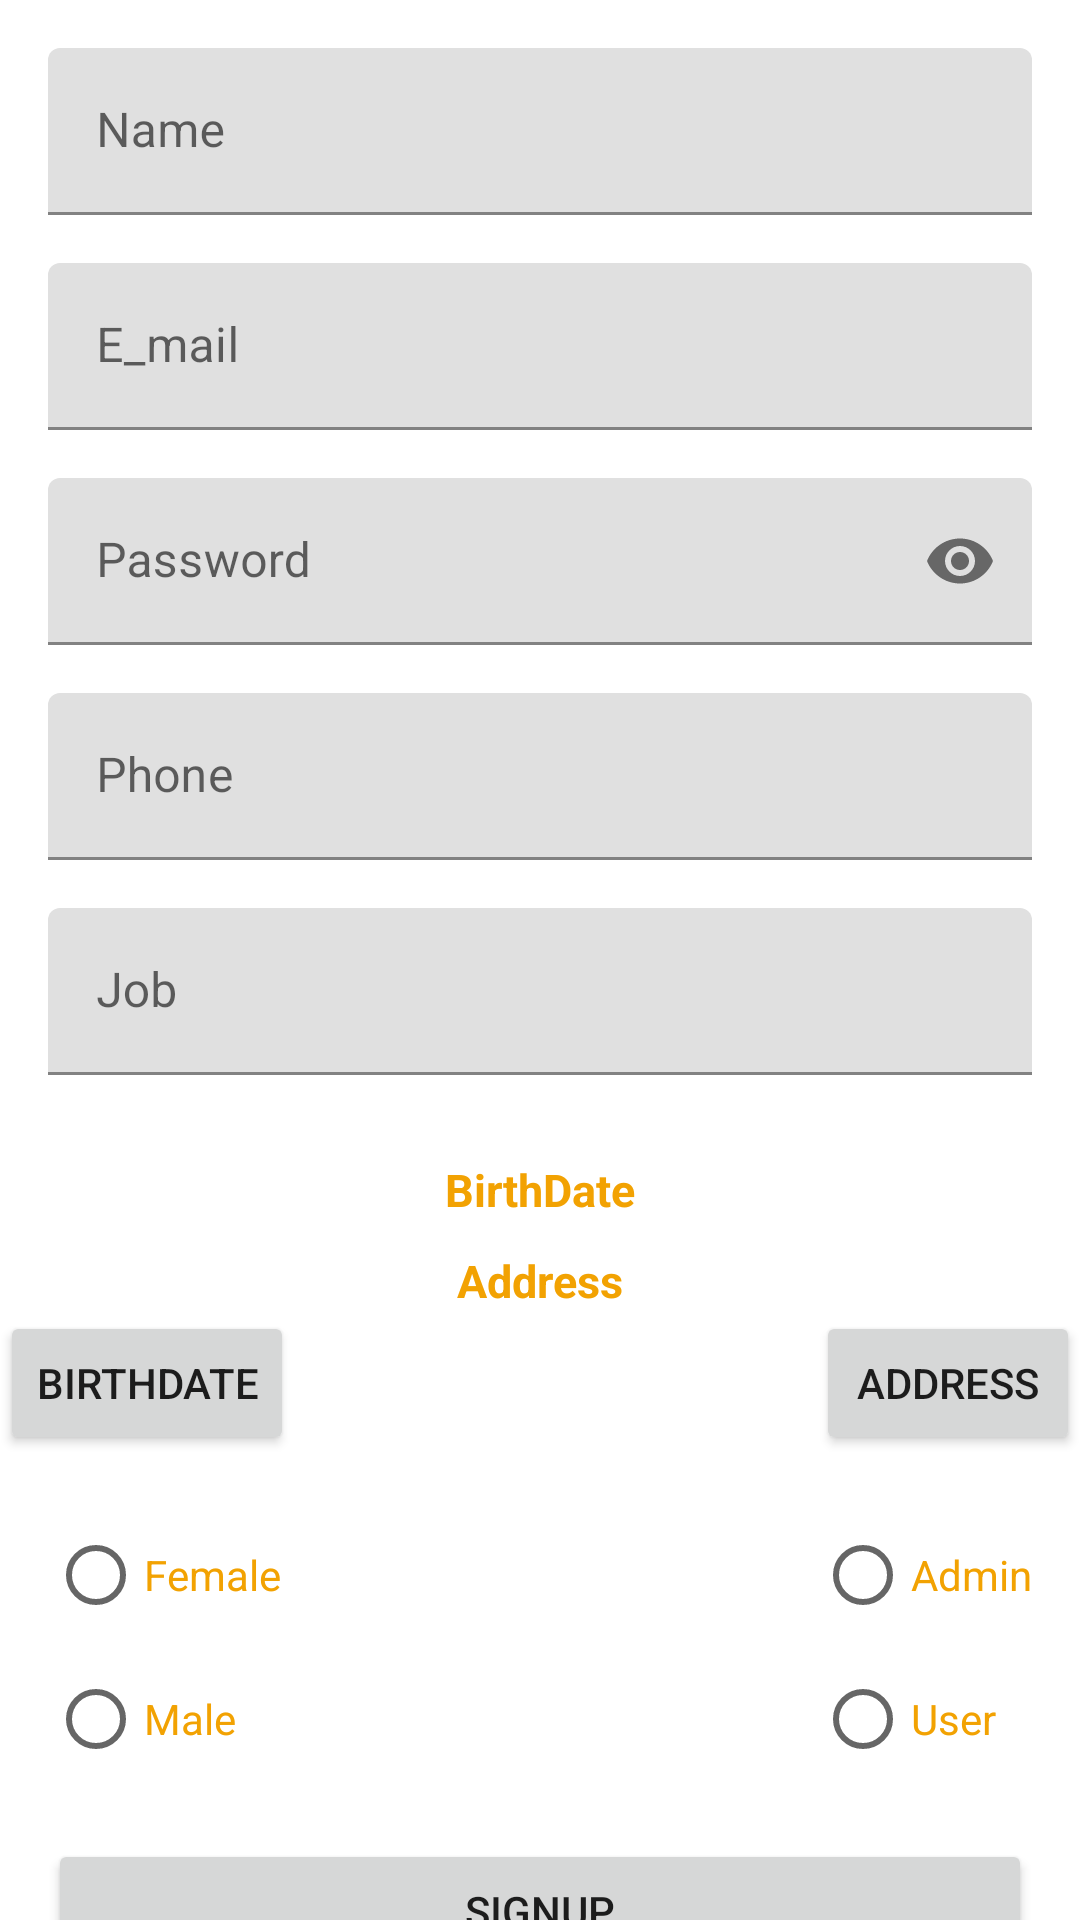

The Android layout XML behind this screen, and the referenced resources:
<!-- AndroidManifest.xml: application theme Theme.OnlineShopping -->
<!-- res/layout/activity_sign_up.xml -->
<?xml version="1.0" encoding="utf-8"?>
<androidx.constraintlayout.widget.ConstraintLayout xmlns:android="http://schemas.android.com/apk/res/android"
    xmlns:app="http://schemas.android.com/apk/res-auto"
    xmlns:tools="http://schemas.android.com/tools"
    android:layout_width="match_parent"
    android:layout_height="match_parent"
    tools:context=".ui.SignUpActivity">

    <com.google.android.material.textfield.TextInputLayout
        android:id="@+id/textInputLayout"
        android:layout_width="match_parent"
        android:layout_height="wrap_content"
        android:layout_margin="16dp"
        app:layout_constraintStart_toStartOf="parent"
        app:layout_constraintTop_toTopOf="parent">

        <com.google.android.material.textfield.TextInputEditText
            android:id="@+id/userName"
            android:layout_width="match_parent"
            android:layout_height="wrap_content"
            android:hint="@string/name"
            android:inputType="text" />
    </com.google.android.material.textfield.TextInputLayout>

    <com.google.android.material.textfield.TextInputLayout
        android:id="@+id/textInputLayout1"
        android:layout_width="match_parent"
        android:layout_height="wrap_content"
        android:layout_margin="16dp"
        app:layout_constraintStart_toStartOf="parent"
        app:layout_constraintTop_toBottomOf="@+id/textInputLayout">

        <com.google.android.material.textfield.TextInputEditText
            android:id="@+id/emailSignUp"
            android:layout_width="match_parent"
            android:layout_height="wrap_content"
            android:hint="@string/e_mail"
            android:inputType="textEmailAddress" />
    </com.google.android.material.textfield.TextInputLayout>

    <com.google.android.material.textfield.TextInputLayout
        android:id="@+id/textInputLayout2"
        android:layout_width="match_parent"
        android:layout_height="wrap_content"
        android:layout_margin="16dp"
        app:layout_constraintStart_toStartOf="parent"
        app:layout_constraintTop_toBottomOf="@+id/textInputLayout1"
        app:passwordToggleEnabled="true">

        <com.google.android.material.textfield.TextInputEditText
            android:id="@+id/passwordSignUp"
            android:layout_width="match_parent"
            android:layout_height="wrap_content"
            android:hint="@string/password"
            android:inputType="numberPassword" />
    </com.google.android.material.textfield.TextInputLayout>
    <com.google.android.material.textfield.TextInputLayout
        android:id="@+id/textInputLayout3"
        android:layout_width="match_parent"
        android:layout_height="wrap_content"
        android:layout_margin="16dp"
        app:layout_constraintStart_toStartOf="parent"
        app:layout_constraintTop_toBottomOf="@+id/textInputLayout2"
      >

        <com.google.android.material.textfield.TextInputEditText
            android:id="@+id/phone"
            android:layout_width="match_parent"
            android:layout_height="wrap_content"
            android:hint="@string/phone"
            android:inputType="phone" />
    </com.google.android.material.textfield.TextInputLayout>

    <com.google.android.material.textfield.TextInputLayout
        android:id="@+id/textInputLayout4"
        android:layout_width="match_parent"
        android:layout_height="wrap_content"
        android:layout_margin="16dp"
        app:layout_constraintStart_toStartOf="parent"
        app:layout_constraintTop_toBottomOf="@+id/textInputLayout3">
        <com.google.android.material.textfield.TextInputEditText
            android:id="@+id/job"
            android:layout_width="match_parent"
            android:layout_height="wrap_content"
            android:hint="Job"
            android:inputType="text" />
    </com.google.android.material.textfield.TextInputLayout>


    <RadioGroup
        android:id="@+id/radioGroup"
        android:layout_width="wrap_content"
        android:layout_height="wrap_content"
        android:layout_margin="16dp"
        app:layout_constraintStart_toStartOf="parent"
        app:layout_constraintTop_toBottomOf="@+id/btnAddress">

        <RadioButton
            android:id="@+id/femaleRadioButton"
            android:layout_width="match_parent"
            android:layout_height="wrap_content"
            android:text="Female"
            android:textColor="@color/yellow"/>

        <RadioButton
            android:id="@+id/maleRadioButton"
            android:layout_width="match_parent"
            android:layout_height="wrap_content"
            android:text="Male"
            android:textColor="@color/yellow"/>
    </RadioGroup>

    <Button
        android:id="@+id/btnSignUp"
        android:layout_width="match_parent"
        android:layout_height="wrap_content"
        android:text="@string/signup"
        android:layout_margin="16dp"
        app:layout_constraintEnd_toEndOf="parent"
        app:layout_constraintStart_toStartOf="parent"
        app:layout_constraintTop_toBottomOf="@+id/radioGroup" />

    <TextView
        android:id="@+id/tv_BirthDate"
        android:layout_width="wrap_content"
        android:layout_height="wrap_content"
        android:layout_gravity="center"

        android:layout_marginTop="28dp"
        android:text="BirthDate"
        android:textColor="@color/yellow"
        android:textSize="15sp"
        android:textStyle="bold"
        app:layout_constraintEnd_toEndOf="parent"
        app:layout_constraintStart_toStartOf="parent"
        app:layout_constraintTop_toBottomOf="@+id/textInputLayout4" />

    <Button
        android:id="@+id/btnBirthDate"
        android:layout_width="wrap_content"
        android:layout_height="wrap_content"
        android:layout_marginStart="@dimen/padding_16dp"
        android:text="@string/birthdate"
        android:layout_margin="@dimen/padding_16dp"
        app:layout_constraintStart_toStartOf="parent"
        app:layout_constraintTop_toBottomOf="@+id/tv_Address" />

    <TextView
        android:id="@+id/tv_Address"
        android:layout_width="wrap_content"
        android:layout_height="wrap_content"
        android:layout_gravity="center"
        android:text="@string/address"
        android:textColor="@color/yellow"
        android:layout_margin="10dp"
        android:textSize="15sp"
        android:textStyle="bold"
        app:layout_constraintEnd_toEndOf="parent"
        app:layout_constraintStart_toStartOf="parent"
        app:layout_constraintTop_toBottomOf="@+id/tv_BirthDate" />

    <Button
        android:id="@+id/btnAddress"
        android:layout_width="wrap_content"
        android:layout_height="wrap_content"
        android:layout_margin="@dimen/padding_16dp"
        android:text="@string/address"
        app:layout_constraintEnd_toEndOf="parent"
        app:layout_constraintTop_toBottomOf="@+id/tv_Address" />
    <RadioGroup
        android:id="@+id/radioGroup2"
        android:layout_width="wrap_content"
        android:layout_height="wrap_content"
        android:layout_margin="16dp"
        app:layout_constraintEnd_toEndOf="parent"
        app:layout_constraintTop_toBottomOf="@+id/btnAddress" >

        <RadioButton
            android:id="@+id/adminRadioButton"
            android:layout_width="match_parent"
            android:layout_height="wrap_content"
            android:text="Admin"
            android:textColor="@color/yellow"/>

        <RadioButton
            android:id="@+id/userRadioButton"
            android:layout_width="match_parent"
            android:layout_height="wrap_content"
            android:text="User"
            android:textColor="@color/yellow"/>
    </RadioGroup>


</androidx.constraintlayout.widget.ConstraintLayout>
<!-- resources referenced by this layout -->
<resources>
  <color name="yellow">#F2A202</color>
  <string name="address">Address</string>
  <string name="birthdate">BirthDate</string>
  <string name="e_mail">E_mail</string>
  <string name="name">Name</string>
  <string name="password">Password</string>
  <string name="phone">Phone</string>
  <string name="signup">SignUp</string>
  <style name="Theme.OnlineShopping" parent="Theme.MaterialComponents.DayNight.NoActionBar">
          
          <item name="colorPrimary">@color/yellow</item>
          <item name="colorPrimaryVariant">@color/yellow</item>
          <item name="colorOnPrimary">@color/white</item>
          
          <item name="colorSecondary">@color/yellow</item>
          <item name="colorSecondaryVariant">@color/teal_700</item>
          <item name="colorOnSecondary">@color/black</item>
          
          <item name="android:statusBarColor" tools:targetApi="l">?attr/colorPrimaryVariant</item>
          
      </style>
  <color name="white">#FFFFFFFF</color>
  <color name="teal_700">#FF018786</color>
  <color name="black">#FF000000</color>
</resources>
